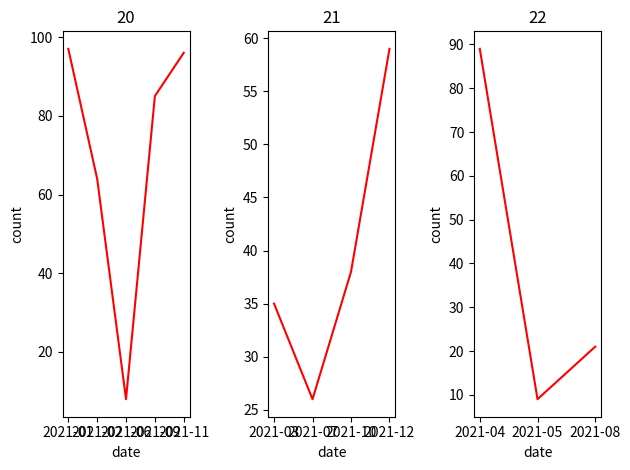

The script that saved this image:
import random
import matplotlib.pyplot as mat


def data_analysis():
    data = dict()
    curr_worker = dict()

    with open(r'C:\Users\savel\OneDrive\Рабочий стол\data.txt', 'r') as inf:
        k = inf.readlines()

        for j in range(len(k)):
            k[j] = k[j][0:-1]
        data.update({c: [] for c in k[0].split(', ')})

    for el in k[1:]:
        data['date'].append(el.split(', ')[0])

        if int(el.split(', ')[1]) not in data['resource']:
            data['resource'].append(int(el.split(', ')[1]))

        if int(el.split(', ')[2]) not in data['staff id']:
            data['staff id'].append(int(el.split(', ')[2]))

        data['count'].append(int(el.split(', ')[3]))

        if el.split(', ')[2] not in curr_worker.keys():
            curr_worker.update({el.split(', ')[2]: [[el.split(', ')[0], el.split(', ')[3]]]})
        else:
            curr_worker[el.split(', ')[2]].append([el.split(', ')[0], el.split(', ')[3]])
        '''
        matplotlib.pyplot.figure()
        matplotlib.pyplot.plot(data['date'], data['count'], 'r')
        matplotlib.pyplot.xlabel('x')
        matplotlib.pyplot.ylabel('y')
        matplotlib.pyplot.show()
        '''

    p = list()
    for key in curr_worker.keys():
        p.append(key)
    j = 0
    fig, axes = mat.subplots(nrows=1, ncols=len(p))
    print(curr_worker)
    for axe in axes:
        axe.set(title=p[j], xlabel='date', ylabel='count')
        axe.plot([curr_worker[p[j]][i][0] for i in range(len(curr_worker[p[j]]))],
                 [int(curr_worker[p[j]][n][1]) for n in range(len(curr_worker[p[j]]))], 'r')
        j += 1

    fig.tight_layout()
    mat.show()


def main():
    with open(r'C:\Users\savel\OneDrive\Рабочий стол\data.txt', 'w') as inf:
        inf.write("date, resource, staff id, count\n")

        for i in range(1, 13):
            inf.write("2021-{}, {}, {}, {}\n".format('0' + str(i) if i < 10 else str(i), random.randint(1, 10),
                                                     random.randint(20, 22), random.randint(0, 100)))
    data_analysis()


if __name__ == '__main__':
    main()
